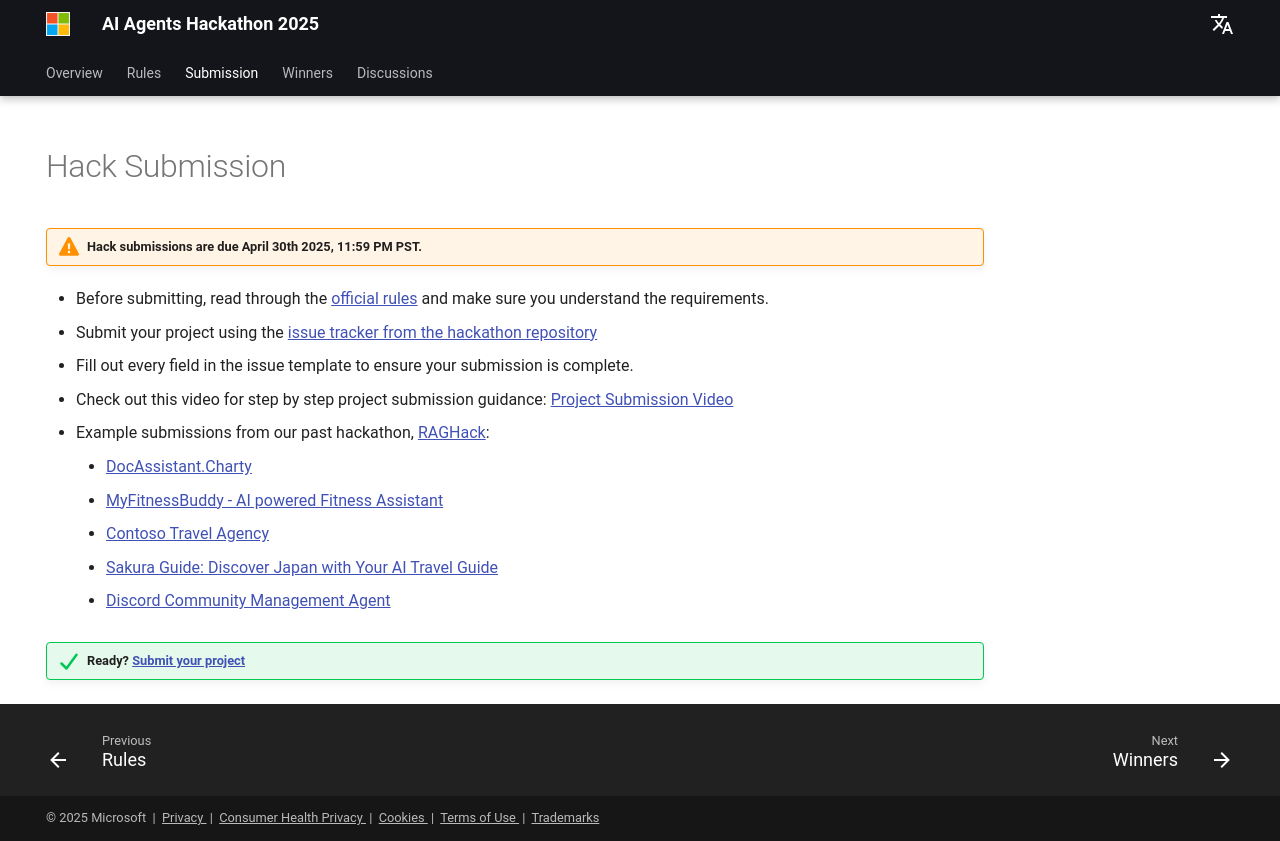

repository: leary-poken/AI_Agents_Hackathon · page: submission/index.html · generator: mkdocs

---
hide:
  - navigation
---

# Hack Submission

!!! warning "Hack submissions are due April 30th 2025, 11:59 PM PST."

- Before submitting, read through the [official rules](rules.md) and make sure you understand the requirements.
- Submit your project using the [issue tracker from the hackathon repository](https://github.com/microsoft/AI_Agents_Hackathon/issues/new?template=project.yml)
- Fill out every field in the issue template to ensure your submission is complete.
- Check out this video for step by step project submission guidance: [Project Submission Video](https://github.com/microsoft/hack-together-teams/assets/3199282/572ea387-61ec-4b77-9885-23b5b2bd39bd)
- Example submissions from our past hackathon, [RAGHack](https://github.com/microsoft/RAG_Hack):
    - [DocAssistant.Charty](https://github.com/microsoft/RAG_Hack/issues/82)
    - [MyFitnessBuddy - AI powered Fitness Assistant](https://github.com/microsoft/RAG_Hack/issues/145)
    - [Contoso Travel Agency](https://github.com/microsoft/RAG_Hack/issues/83)
    - [Sakura Guide: Discover Japan with Your AI Travel Guide](https://github.com/microsoft/RAG_Hack/issues/114)
    - [Discord Community Management Agent](https://github.com/microsoft/RAG_Hack/issues/98)

!!! success "Ready? [Submit your project](https://github.com/microsoft/AI_Agents_Hackathon/issues/new?template=project.yml)"
